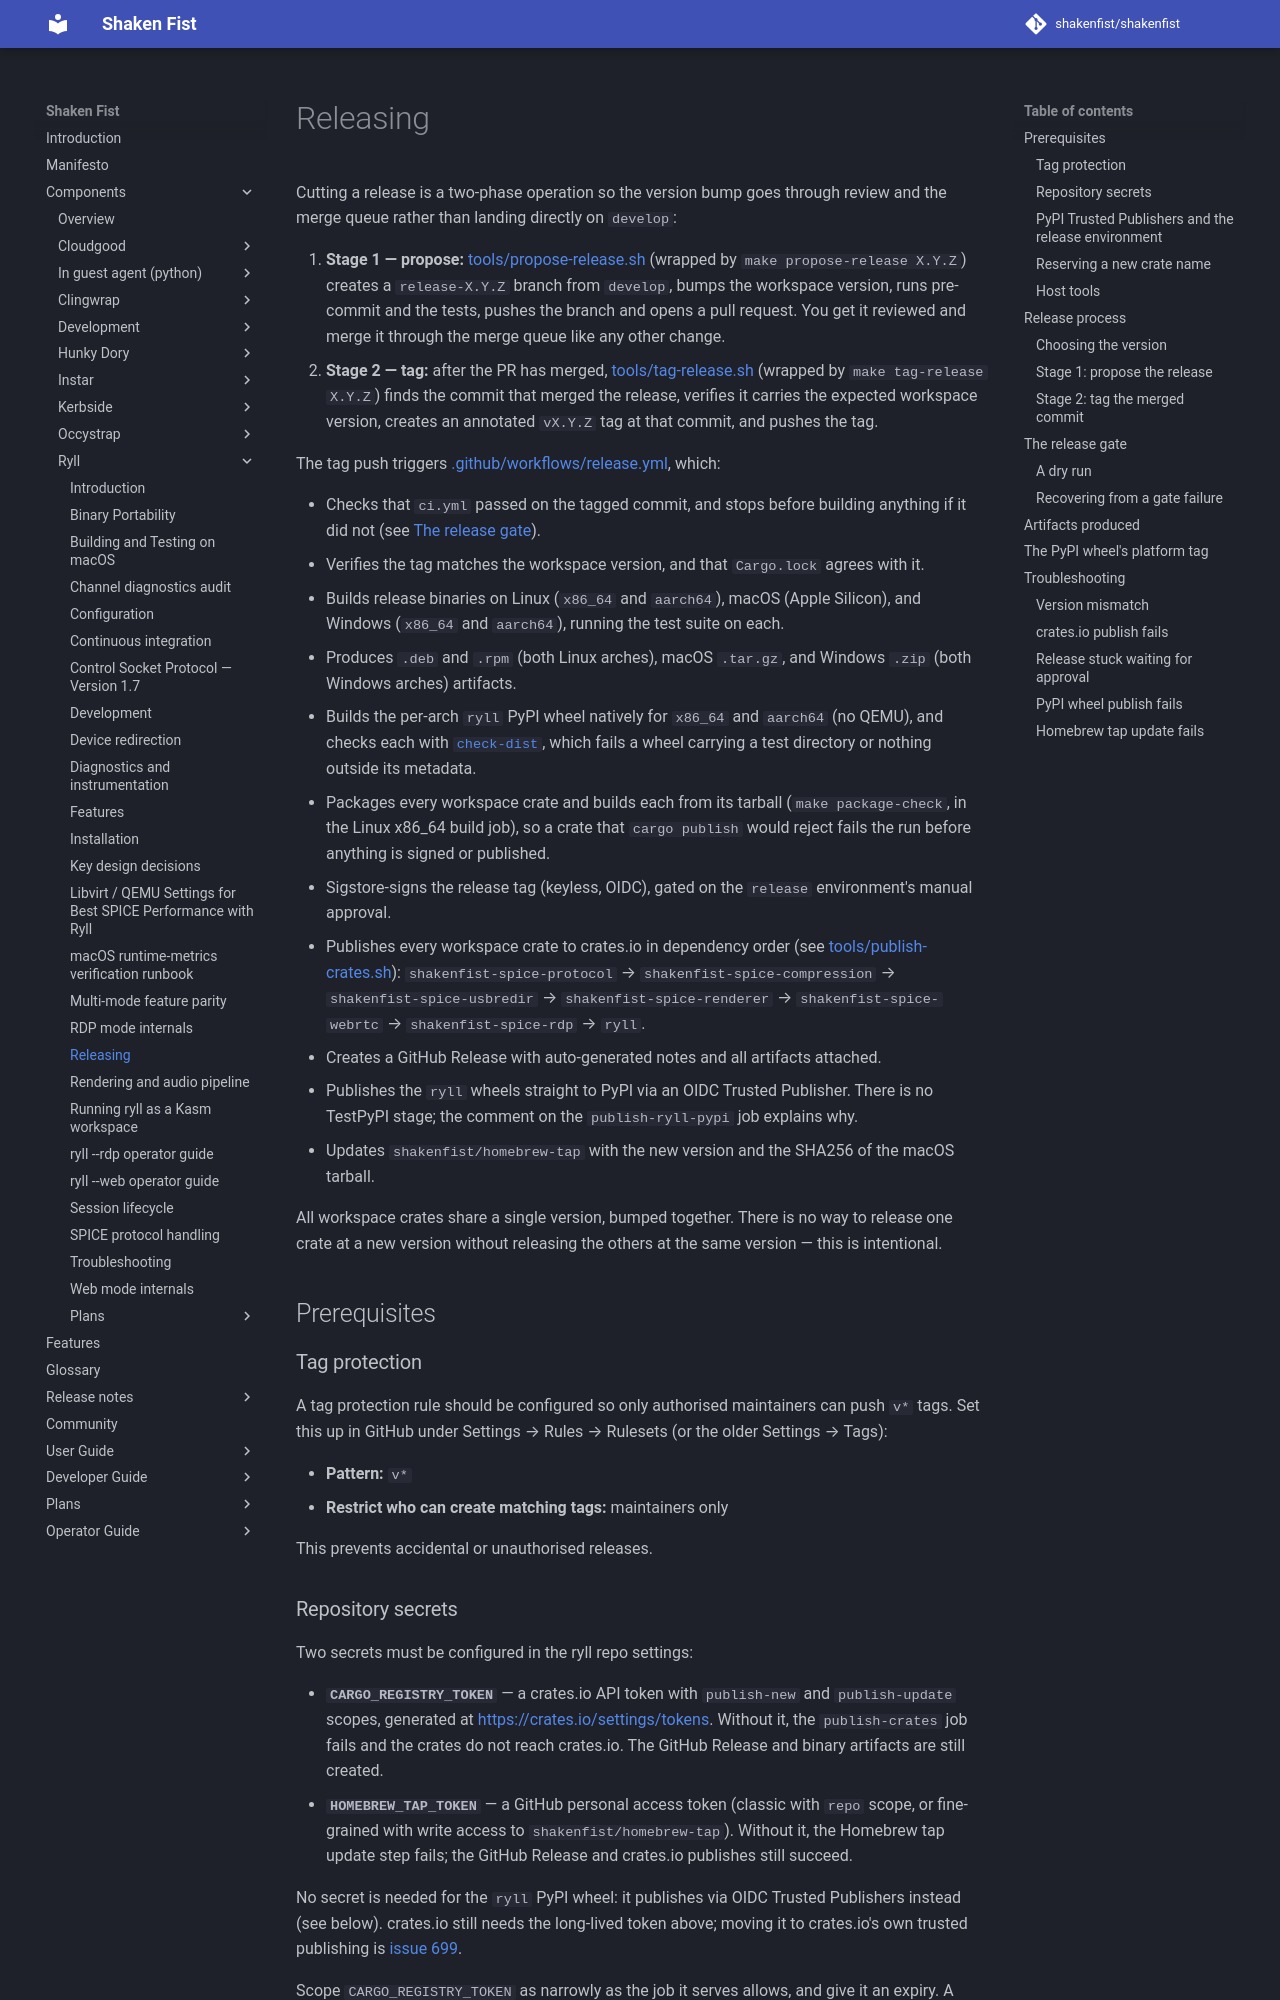

repository: shakenfist/shakenfist · page: components/ryll/releasing/index.html · generator: mkdocs

# Releasing

Cutting a release is a two-phase operation so the version bump
goes through review and the merge queue rather than landing
directly on `develop`:

1. **Stage 1 — propose:**
   [tools/propose-release.sh](https://github.com/shakenfist/ryll/blob/develop/tools/propose-release.sh)
   (wrapped by `make propose-release X.Y.Z`) creates a
   `release-X.Y.Z` branch from `develop`, bumps the workspace
   version, runs pre-commit and the tests, pushes the branch and
   opens a pull request. You get it reviewed and merge it through
   the merge queue like any other change.
2. **Stage 2 — tag:** after the PR has merged,
   [tools/tag-release.sh](https://github.com/shakenfist/ryll/blob/develop/tools/tag-release.sh) (wrapped by
   `make tag-release X.Y.Z`) finds the commit that merged the
   release, verifies it carries the expected workspace version,
   creates an annotated `vX.Y.Z` tag at that commit, and pushes
   the tag.

The tag push triggers
[.github/workflows/release.yml](https://github.com/shakenfist/ryll/blob/develop/.github/workflows/release.yml),
which:

- Checks that `ci.yml` passed on the tagged commit, and stops
  before building anything if it did not (see
  [The release gate](#the-release-gate)).
- Verifies the tag matches the workspace version, and that
  `Cargo.lock` agrees with it.
- Builds release binaries on Linux (`x86_64` and `aarch64`),
  macOS (Apple Silicon), and Windows (`x86_64` and `aarch64`),
  running the test suite on each.
- Produces `.deb` and `.rpm` (both Linux arches), macOS
  `.tar.gz`, and Windows `.zip` (both Windows arches) artifacts.
- Builds the per-arch `ryll` PyPI wheel natively for `x86_64` and
  `aarch64` (no QEMU), and checks each with
  [`check-dist`](https://github.com/shakenfist/actions/blob/main/docs/actions.md#check-dist),
  which fails a wheel carrying a test directory or nothing outside
  its metadata.
- Packages every workspace crate and builds each from its tarball
  (`make package-check`, in the Linux x86_64 build job), so a crate
  that `cargo publish` would reject fails the run before anything
  is signed or published.
- Sigstore-signs the release tag (keyless, OIDC), gated on the
  `release` environment's manual approval.
- Publishes every workspace crate to crates.io in dependency
  order (see
  [tools/publish-crates.sh](https://github.com/shakenfist/ryll/blob/develop/tools/publish-crates.sh)):
  `shakenfist-spice-protocol` → `shakenfist-spice-compression` →
  `shakenfist-spice-usbredir` → `shakenfist-spice-renderer` →
  `shakenfist-spice-webrtc` → `shakenfist-spice-rdp` → `ryll`.
- Creates a GitHub Release with auto-generated notes and all
  artifacts attached.
- Publishes the `ryll` wheels straight to PyPI via an OIDC
  Trusted Publisher. There is no TestPyPI stage; the comment on
  the `publish-ryll-pypi` job explains why.
- Updates `shakenfist/homebrew-tap` with the new version and the
  SHA256 of the macOS tarball.

All workspace crates share a single version, bumped together.
There is no way to release one crate at a new version without
releasing the others at the same version — this is intentional.

## Prerequisites

### Tag protection

A tag protection rule should be configured so only authorised
maintainers can push `v*` tags. Set this up in GitHub under
Settings → Rules → Rulesets (or the older Settings → Tags):

- **Pattern:** `v*`
- **Restrict who can create matching tags:** maintainers only

This prevents accidental or unauthorised releases.
